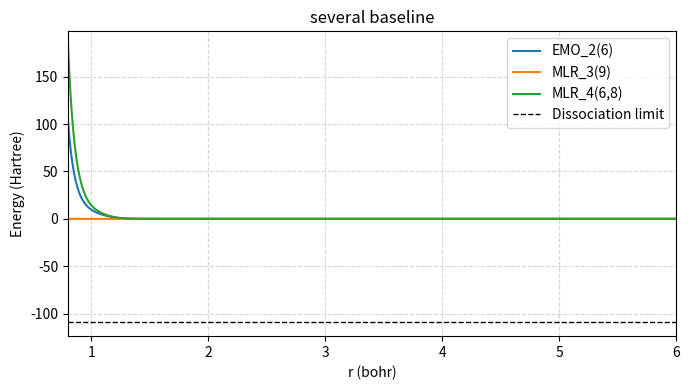

This figure's Python source:
import numpy as np
import matplotlib.pyplot as plt


bohr_to_A = 0.529177210903
cm_to_ha = 1.0 / 219474.63137
# E_atom = -54.58916
E_atom = -54.5892
E_diss = 2.0 * E_atom            # -109.17832 Ha

def create_MLR_function(phi, p, NS, NL):

    De   = 79845.0        # cm^-1
    C6   = 1.16e5         # cm^-1 Å^6
    R86  = 5.5            # Å^2 -> C8 = R86 * C6
    re   = 1.097679       # Å

    def y_n(r, n, re_=re):
        """y_n(r) = (r^n - r_e^n) / (r^n + r_e^n)"""
        return (r**n - re_**n) / (r**n + re_**n)

    def u_LR(r):
        """Long-range interaction term u_LR(r) = C6 / r^6 + C8 / r^8"""
        C8 = R86 * C6
        return C6 / r**6 + C8 / r**8

    def beta_of_r(r):
        """β(r) = y_p * β_inf + (1 - y_p) * Σ φ_i [y_p]^i"""
        y_p = y_n(r, p)  # p is the degree of the polynomial
        beta_inf = np.log((2.0 * De) / u_LR(re))
        
        # Calculate the polynomial terms (NS and NL define the polynomial degree at different ranges)
        powers = np.vstack([y_p**i for i in range(len(phi))])  
        poly_NL = np.dot(phi[:NL+1], powers[:NL+1])               # i=0..NL
        poly_NS = np.dot(phi[:NS+1], powers[:NS+1])               # i=0..NS
        poly = np.where(np.asarray(r) < re, poly_NS, poly_NL)

        return y_p * beta_inf + (1.0 - y_p) * poly

    def V_MLR_cm(r):
        """MLR potential in cm^-1 (relative, 0 at r_e, → De at ∞)"""
        y_p = y_n(r, p)
        beta = beta_of_r(r)
        ratio = u_LR(r) / u_LR(re)
        exp_term = np.exp(-beta * y_p)
        return De * (1.0 - ratio * exp_term)**2

    def MLR(r):
        """Absolute energy in Hartree"""
        Vcm = V_MLR_cm(r * bohr_to_A)  # Convert Bohr to Å
        return E_diss - (De - Vcm) * cm_to_ha

    return MLR


def create_EMO_function(phi, p, N):

    De   = 79845.0        # cm^-1
    re   = 1.097679       # Å
    C6   = 1.16e5         # cm^-1 Å^6
    R86  = 5.5            # Å^2
    C8   = R86 * C6       # cm^-1 Å^8

    def y_n(r, p, re_=re):
        """y_p(r) = (r^p - r_e^p) / (r^p + r_e^p)"""
        return (r**p - re_**p) / (r**p + re_**p)

    def beta_of_r(r):
        """β(r) = Σ φ_i y_p(r)^i"""
        y_p_val = y_n(r, p)  # p is the degree of the polynomial
        powers = np.vstack([y_p_val**i for i in range(len(phi))])
        return np.dot(phi[:N+1], powers[:N+1])

    def V_EMO_cm(r):
        """EMO potential in cm^-1 (relative, 0 at r_e, → De at ∞)"""
        beta = beta_of_r(r)
        exp_term = np.exp(-beta * (r-re))
        return De * (1.0 - exp_term)**2

    def EMO(r):
        """Absolute energy in Hartree"""
        Vcm = V_EMO_cm(r * bohr_to_A)  # Convert Bohr to Å
        return E_diss - (De - Vcm) * cm_to_ha

    return EMO

if __name__ == "__main__":
    #MLR_3(9)
    phi3 = np.array([
    -3.125518, -1.338651, -1.926378, -1.053483, -1.088594,
    0.253611, 0.767715, -1.929323, 1.583792, 15.210659
    ])
    MLR3 = create_MLR_function(phi=phi3,p=3,NS=9,NL=9)

    #MLR_4(6,8)
    phi4 = np.array([
    -2.34414547, -0.972469, -1.561777, -1.136, -1.3963,
    -0.819, -0.45, -3.36, 2.1
    ])
    MLR4 = create_MLR_function(phi=phi4,p=4,NS=6,NL=8)

    #EMO_2(6)
    phi_EMO = np.array([
    2.689598, 0.332343, 0.665061, 0.729573, 1.157254,
    2.824968, 12.341291
    ])
    EMO = create_EMO_function(phi_EMO, p=2, N=6)

    rs = np.linspace(0.8, 6, 8000)  
    emo_energies = EMO(rs)
    mlr3_energies = MLR3(rs)
    mlr4_energies = MLR4(rs)

    plt.figure(figsize=(7,4))
    plt.plot(rs, emo_energies-mlr3_energies, label="EMO_2(6)")
    plt.plot(rs, mlr3_energies-mlr3_energies, label="MLR_3(9)")
    plt.plot(rs, mlr4_energies-mlr3_energies, label="MLR_4(6,8)")
    plt.axhline(E_diss, ls="--", color="k", lw=1.0, label="Dissociation limit")
    plt.xlabel("r (bohr)")
    plt.ylabel("Energy (Hartree)")
    plt.title("several baseline")
    # plt.ylim(-109.7, -109.1)
    plt.xlim(0.8, 6)
    plt.grid(True, ls="--", alpha=0.5)
    plt.legend()
    plt.tight_layout()
    plt.show()
